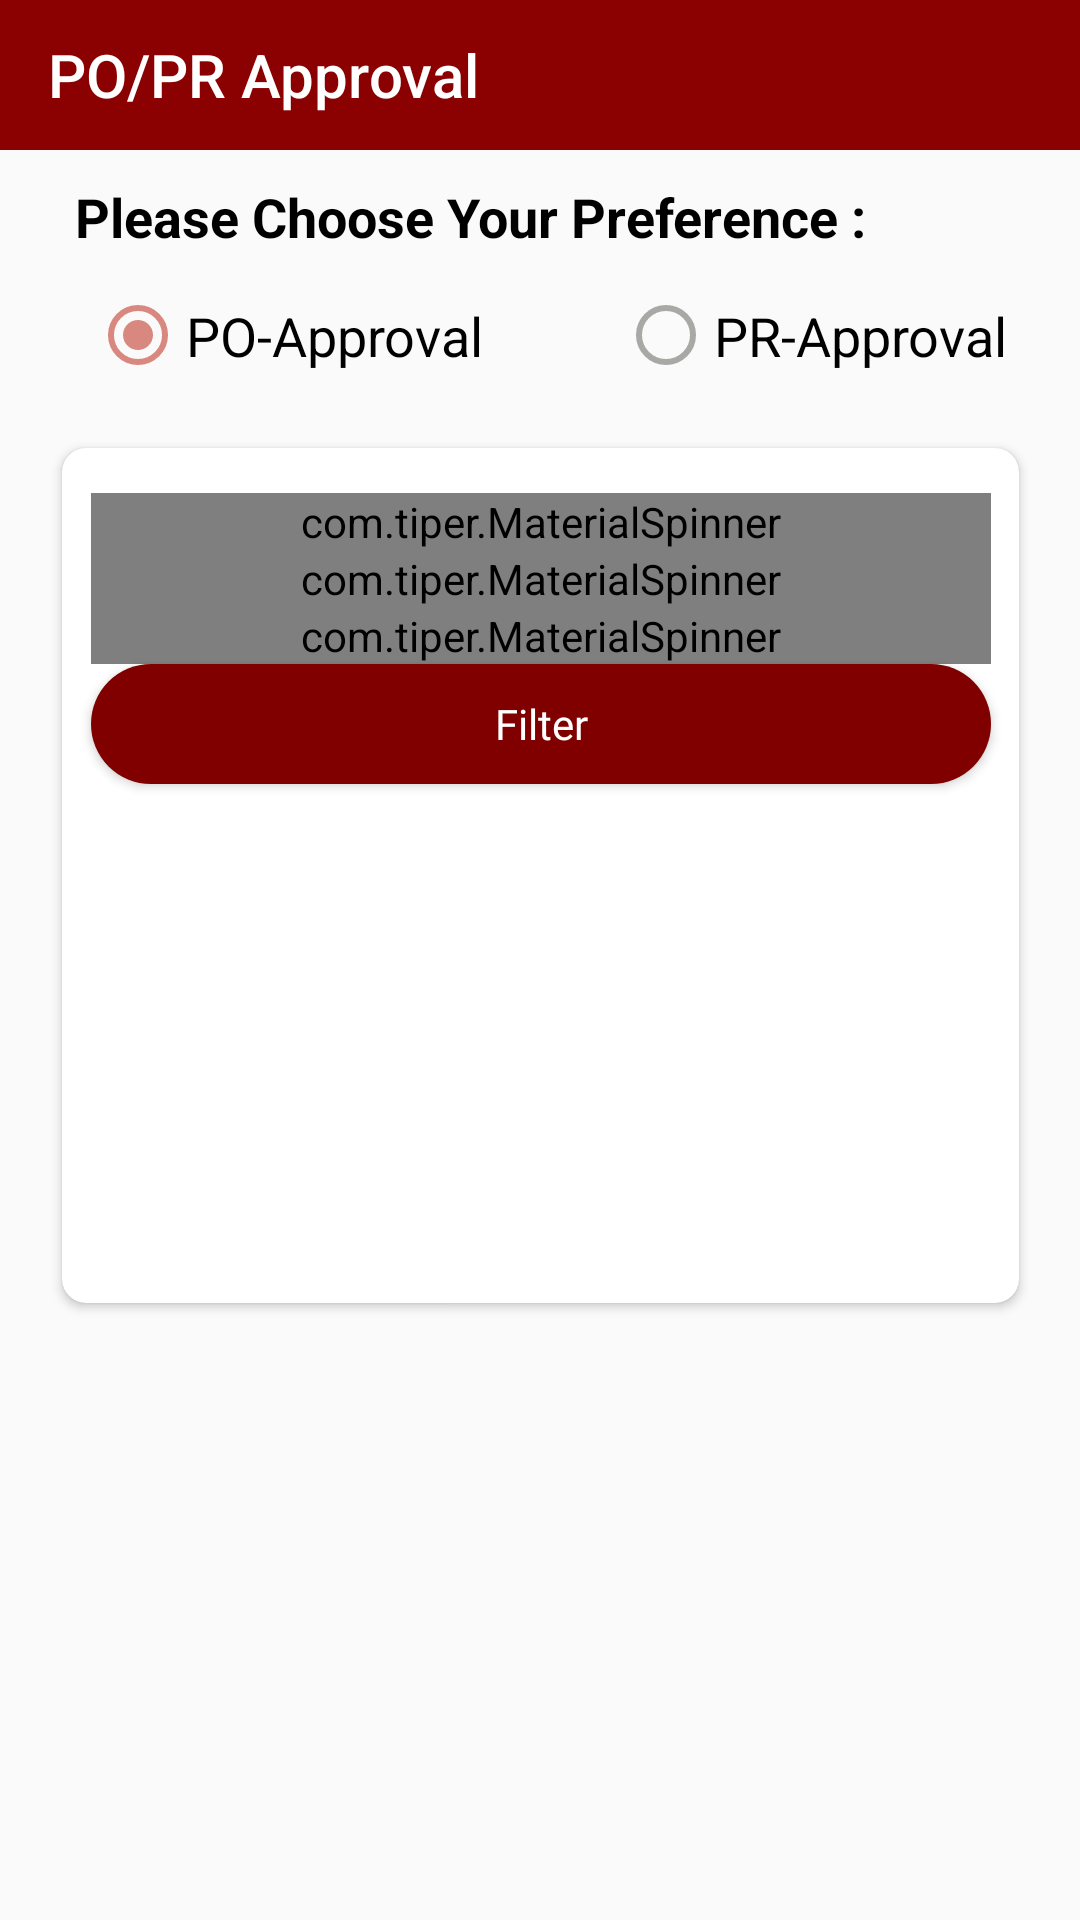

This screen was rendered from an Android layout file. Write that file and the resources it references.
<!-- AndroidManifest.xml: application theme AppTheme -->
<!-- res/layout/activity_poapproval.xml -->
<?xml version="1.0" encoding="utf-8"?>
<androidx.drawerlayout.widget.DrawerLayout xmlns:tools="http://schemas.android.com/tools"
    android:layout_width="match_parent"
    android:layout_height="match_parent"
    xmlns:android="http://schemas.android.com/apk/res/android"
    xmlns:app="http://schemas.android.com/apk/res-auto"
    android:id="@+id/drawer">

    <androidx.constraintlayout.widget.ConstraintLayout
        android:layout_width="match_parent"
        android:layout_height="match_parent"
        tools:context=".poapproval">


        <com.google.android.material.appbar.AppBarLayout
            android:id="@+id/appbar"
            android:layout_width="match_parent"
            android:layout_height="50dp"
            android:layout_marginTop="0dp"
            android:layout_marginBottom="14dp"
            android:theme="@style/AppTheme.ThemeOverlay"
            app:layout_constraintBottom_toTopOf="@+id/image2"
            app:layout_constraintEnd_toEndOf="parent"
            app:layout_constraintStart_toStartOf="parent"
            app:layout_constraintTop_toTopOf="parent">

            <androidx.appcompat.widget.Toolbar
                android:id="@+id/toolbar"
                android:layout_width="match_parent"
                android:layout_height="wrap_content"
                app:title="PO/PR Approval">

            </androidx.appcompat.widget.Toolbar>

        </com.google.android.material.appbar.AppBarLayout>

        <TextView
            android:id="@+id/prefs"
            android:layout_width="match_parent"
            android:layout_height="wrap_content"
            android:layout_marginStart="25dp"
            android:layout_marginTop="10dp"
            android:text="Please Choose Your Preference :"
            android:textColor="#000000"
            android:textStyle="bold"
            android:textSize="18sp"
            app:layout_constraintEnd_toEndOf="parent"
            app:layout_constraintStart_toStartOf="parent"
            app:layout_constraintTop_toBottomOf="@+id/appbar" />
        <RadioGroup
            android:id="@+id/radiogrp"
            android:layout_width="match_parent"
            android:layout_height="35dp"
            android:layout_marginTop="10dp"
            android:orientation="horizontal"
            app:layout_constraintEnd_toEndOf="parent"
            app:layout_constraintHorizontal_bias="0.498"
            app:layout_constraintStart_toStartOf="parent"
            app:layout_constraintTop_toBottomOf="@+id/prefs">

            <RadioButton
                android:id="@+id/poType"
                android:layout_marginStart="30dp"
                android:checked="true"
                android:textSize="18sp"
                android:layout_width="wrap_content"
                android:layout_height="35dp"
                android:text="PO-Approval"/>

            <RadioButton
                android:id="@+id/prmType"
                android:textSize="18sp"
                android:layout_marginStart="45dp"
                android:layout_width="wrap_content"
                android:layout_height="35dp"
                android:text="PR-Approval"/>
        </RadioGroup>


          <androidx.cardview.widget.CardView
              android:id="@+id/poTypecontainer"
              android:layout_width="319dp"
              android:layout_height="285dp"
              android:layout_marginTop="20dp"
              android:padding="10dp"
              android:visibility="visible"
              app:cardCornerRadius="8dp"
              app:layout_constraintEnd_toEndOf="parent"
              app:layout_constraintStart_toStartOf="parent"
              app:layout_constraintTop_toBottomOf="@+id/radiogrp">

              <androidx.constraintlayout.widget.ConstraintLayout
                  android:layout_width="match_parent"
                  android:layout_height="match_parent">

                  <com.tiper.MaterialSpinner
                      android:id="@+id/sp_company"
                      android:layout_width="300dp"
                      android:layout_height="wrap_content"
                      android:layout_marginTop="15dp"
                      android:hint="Select Company"
                      app:errorEnabled="true"
                      app:layout_constraintEnd_toEndOf="parent"
                      app:layout_constraintStart_toStartOf="parent"
                      app:layout_constraintTop_toTopOf="parent"
                      app:layout_constraintBottom_toTopOf="@+id/sp_plant"/>


                  <com.tiper.MaterialSpinner
                      android:id="@+id/sp_plant"
                      android:layout_width="300dp"
                      android:layout_height="wrap_content"
                      android:hint="Select Plant"
                      app:errorEnabled="true"
                      app:layout_constraintEnd_toEndOf="@+id/sp_company"
                      app:layout_constraintStart_toStartOf="@+id/sp_company"
                      app:layout_constraintTop_toBottomOf="@+id/sp_company"
                      app:layout_constraintBottom_toTopOf="@+id/sp_potype"/>

                  <com.tiper.MaterialSpinner
                      android:id="@+id/sp_potype"
                      android:layout_width="300dp"
                      android:layout_height="wrap_content"
                      android:hint="Select Po-Type"
                      app:errorEnabled="true"
                      app:layout_constraintEnd_toEndOf="parent"
                      app:layout_constraintStart_toStartOf="parent"
                      app:layout_constraintTop_toBottomOf="@+id/sp_plant"
                      app:layout_constraintBottom_toTopOf="@+id/btn_poApprovalDetails"/>

                  <Button
                      android:id="@+id/btn_poApprovalDetails"
                      android:layout_width="300dp"
                      android:layout_height="40dp"
                      android:background="@drawable/roundcorner"
                      android:fontFamily="@font/roboto_medium"
                      android:text="Filter"
                      android:textAllCaps="false"
                      android:textColor="#FFFFFF"
                      app:layout_constraintEnd_toEndOf="@+id/sp_potype"
                      app:layout_constraintStart_toStartOf="@+id/sp_potype"
                      app:layout_constraintTop_toBottomOf="@+id/sp_potype" />
              </androidx.constraintlayout.widget.ConstraintLayout>

            </androidx.cardview.widget.CardView>


        <androidx.cardview.widget.CardView
            android:id="@+id/prmTypecontainer"
            android:layout_width="319dp"
            android:layout_height="285dp"
            android:layout_marginTop="20dp"
            android:padding="10dp"
            android:visibility="gone"
            app:cardCornerRadius="8dp"
            app:layout_constraintEnd_toEndOf="parent"
            app:layout_constraintStart_toStartOf="parent"
            app:layout_constraintTop_toBottomOf="@+id/radiogrp">

            <androidx.constraintlayout.widget.ConstraintLayout
                android:layout_width="match_parent"
                android:layout_height="match_parent">

                <com.tiper.MaterialSpinner
                    android:id="@+id/sp_prmcompany"
                    android:layout_width="300dp"
                    android:layout_height="wrap_content"
                    android:layout_marginTop="15dp"
                    android:hint="Select Company"
                    app:errorEnabled="true"
                    app:layout_constraintEnd_toEndOf="parent"
                    app:layout_constraintStart_toStartOf="parent"
                    app:layout_constraintTop_toTopOf="parent"
                    app:layout_constraintBottom_toTopOf="@+id/sp_prmplant"/>


                <com.tiper.MaterialSpinner
                    android:id="@+id/sp_prmplant"
                    android:layout_width="300dp"
                    android:layout_height="wrap_content"
                    android:hint="Select Plant"
                    app:errorEnabled="true"
                    app:layout_constraintEnd_toEndOf="@+id/sp_prmcompany"
                    app:layout_constraintStart_toStartOf="@+id/sp_prmcompany"
                    app:layout_constraintTop_toBottomOf="@+id/sp_prmcompany"
                    app:layout_constraintBottom_toTopOf="@+id/sp_prmpotype"/>

                <com.tiper.MaterialSpinner
                    android:id="@+id/sp_prmpotype"
                    android:layout_width="300dp"
                    android:layout_height="wrap_content"
                    android:hint="Select PR-Type"
                    app:errorEnabled="true"
                    app:layout_constraintEnd_toEndOf="parent"
                    app:layout_constraintStart_toStartOf="parent"
                    app:layout_constraintTop_toBottomOf="@+id/sp_prmplant"
                    app:layout_constraintBottom_toTopOf="@+id/btn_poApprovalPrmDetails"/>

                <Button
                    android:id="@+id/btn_poApprovalPrmDetails"
                    android:layout_width="300dp"
                    android:layout_height="40dp"
                    android:background="@drawable/roundcorner"
                    android:fontFamily="@font/roboto_medium"
                    android:text="Filter"
                    android:textAllCaps="false"
                    android:textColor="#FFFFFF"
                    app:layout_constraintEnd_toEndOf="@+id/sp_prmpotype"
                    app:layout_constraintStart_toStartOf="@+id/sp_prmpotype"
                    app:layout_constraintTop_toBottomOf="@+id/sp_prmpotype" />
            </androidx.constraintlayout.widget.ConstraintLayout>

        </androidx.cardview.widget.CardView>
        </androidx.constraintlayout.widget.ConstraintLayout>
               <com.google.android.material.navigation.NavigationView
                   android:layout_width="wrap_content"
                   android:layout_height="match_parent"
                   app:headerLayout="@layout/nav_header"
                   app:menu="@menu/main_menu"
                   android:layout_gravity="start"
                   android:id="@+id/nv1">

               </com.google.android.material.navigation.NavigationView>
           </androidx.drawerlayout.widget.DrawerLayout>
<!-- res/layout/nav_header.xml (included above) -->
<?xml version="1.0" encoding="utf-8"?>
<androidx.constraintlayout.widget.ConstraintLayout
    xmlns:android="http://schemas.android.com/apk/res/android"
    xmlns:app="http://schemas.android.com/apk/res-auto"
    android:layout_width="match_parent"
    android:layout_height="match_parent">

    <com.google.android.material.appbar.AppBarLayout
        android:id="@+id/appBarLayout"
        android:layout_width="match_parent"
        android:layout_height="50dp"
        android:theme="@style/AppTheme.ThemeOverlay"
        app:layout_constraintBottom_toTopOf="@+id/image2"
        app:layout_constraintEnd_toEndOf="parent"
        app:layout_constraintStart_toStartOf="parent"
        app:layout_constraintTop_toTopOf="parent">

        <androidx.appcompat.widget.Toolbar
            android:id="@+id/toolbar"
            android:layout_width="match_parent"
            android:layout_height="wrap_content"
            app:title="Menu">

        </androidx.appcompat.widget.Toolbar>

    </com.google.android.material.appbar.AppBarLayout>

</androidx.constraintlayout.widget.ConstraintLayout>
<!-- resources referenced by this layout -->
<resources>
  <!-- drawable roundcorner (drawable) -->
  <?xml version="1.0" encoding="utf-8"?>
  <shape xmlns:android="http://schemas.android.com/apk/res/android" android:shape="rectangle">
      <corners android:radius="24dp" />
      <solid android:color="#800000" />
  </shape>
  <style name="AppTheme.ThemeOverlay" parent="ThemeOverlay.AppCompat.Dark" />
  <style name="AppTheme" parent="Theme.AppCompat.Light.NoActionBar">
          
          <item name="colorPrimary">#8B0000</item>
          <item name="colorPrimaryDark">#000000</item>
          <item name="colorAccent">#8B0000</item>
          <item name="android:dropDownListViewStyle">@style/TestSpinnerStyle</item>
          <item name="colorControlActivated">@color/colorControlActivated</item>
          <item name="colorControlNormal">@color/colorControlNormal</item>
          <item name="drawerArrowStyle">@style/DrawerArrowStyle</item>
      </style>
  <style name="TestSpinnerStyle" parent="Widget.AppCompat.ListView.DropDown">
          <item name="android:divider">#D3D3D3</item>
          <item name="android:dividerHeight">1dp</item>
      </style>
  <color name="colorControlActivated">#D98880</color>
  <color name="colorControlNormal">#F7A5A5A2</color>
  <style name="DrawerArrowStyle" parent="@style/Widget.AppCompat.DrawerArrowToggle">
          <item name="spinBars">true</item>
          <item name="color">#FFFFFF</item>
      </style>
</resources>
